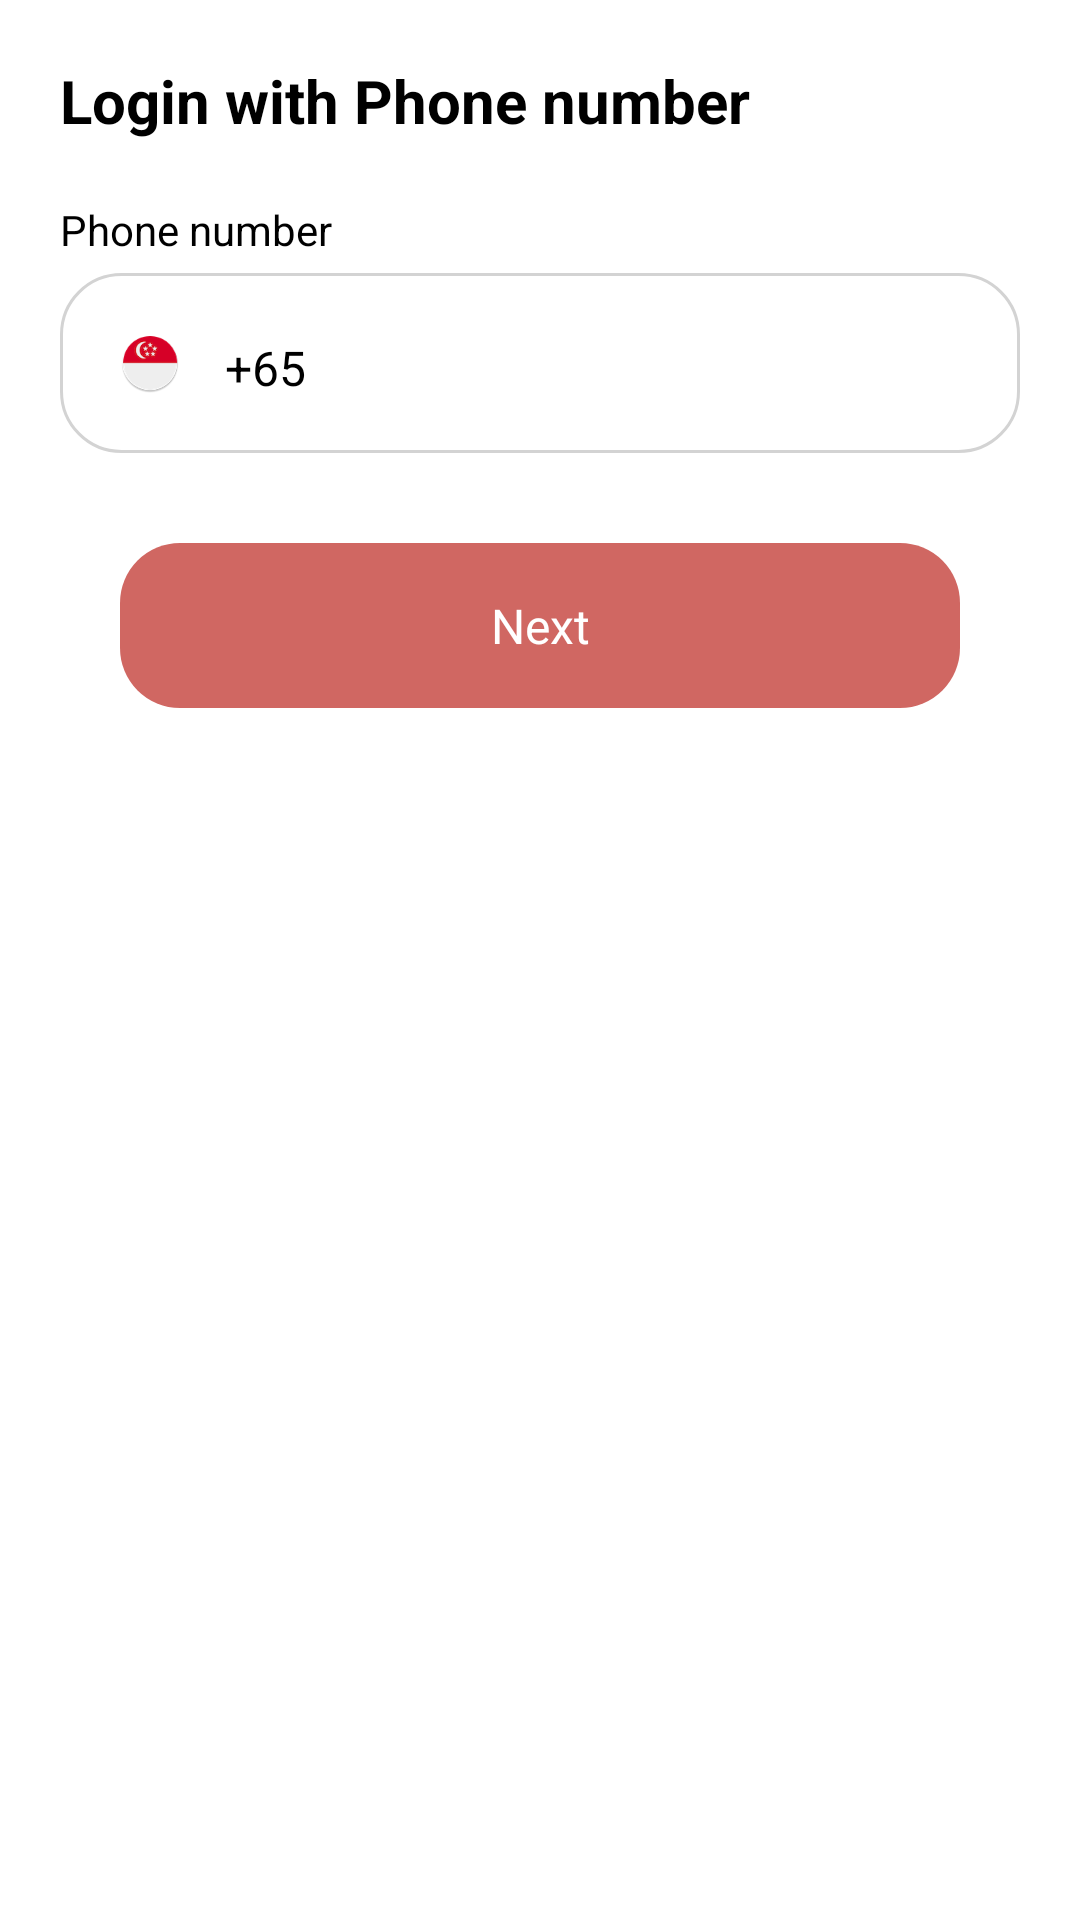

Produce the Android XML layout that renders to this screen, including the resource entries it uses.
<!-- AndroidManifest.xml: application theme Theme.Community -->
<!-- res/layout/activity_phone_login.xml -->
<?xml version="1.0" encoding="utf-8"?>
<androidx.constraintlayout.widget.ConstraintLayout xmlns:android="http://schemas.android.com/apk/res/android"
    xmlns:app="http://schemas.android.com/apk/res-auto"
    xmlns:tools="http://schemas.android.com/tools"
    android:layout_width="match_parent"
    android:layout_height="match_parent"
    tools:context=".PhoneLoginActivity">

    <TextView
        android:id="@+id/text_login_by_phone"
        android:layout_width="wrap_content"
        android:layout_height="wrap_content"
        android:layout_marginStart="20dp"
        android:layout_marginTop="20dp"
        android:text="@string/login_with_phone"
        android:textColor="@color/black"
        android:textSize="20sp"
        android:textStyle="bold"
        app:layout_constraintStart_toStartOf="parent"
        app:layout_constraintTop_toTopOf="parent" />

    <TextView
        android:id="@+id/text_phone"
        android:layout_width="wrap_content"
        android:layout_height="wrap_content"
        android:layout_marginStart="20dp"
        android:layout_marginTop="20dp"
        android:text="@string/phone_number"
        android:textColor="@color/black"
        android:textSize="14sp"
        android:textStyle="normal"
        app:layout_constraintStart_toStartOf="parent"
        app:layout_constraintTop_toBottomOf="@+id/text_login_by_phone" />

    <androidx.appcompat.widget.LinearLayoutCompat
        android:id="@+id/editText"
        android:layout_width="match_parent"
        android:layout_height="60dp"
        android:layout_marginStart="20dp"
        android:layout_marginTop="5dp"
        android:layout_marginEnd="20dp"
        android:paddingTop="5dp"
        android:paddingBottom="5dp"
        android:background="@drawable/edit_text_bg"
        android:orientation="horizontal"
        app:layout_constraintEnd_toEndOf="parent"
        app:layout_constraintStart_toStartOf="parent"
        app:layout_constraintTop_toBottomOf="@+id/text_phone">

        <ImageView
            android:layout_width="20dp"
            android:layout_height="20dp"
            android:layout_gravity="center"
            android:layout_marginLeft="20dp"
            android:src="@mipmap/ic_sg_flag_round"/>

        <TextView
            android:layout_width="wrap_content"
            android:layout_height="wrap_content"
            android:text="+65"
            android:textColor="@color/black"
            android:textSize="16sp"
            android:gravity="center"
            android:layout_marginLeft="15dp"/>

        <EditText
            android:id="@+id/editTextPhone"
            android:layout_width="match_parent"
            android:layout_height="50dp"
            android:layout_marginStart="15dp"
            android:layout_marginEnd="15dp"
            android:backgroundTint="@color/white"
            android:ems="10"
            android:inputType="phone"
            android:textColor="@color/black"
            android:textSize="16sp"
            android:textStyle="normal" />
    </androidx.appcompat.widget.LinearLayoutCompat>

    <TextView
        android:id="@+id/button_next"
        android:layout_width="match_parent"
        android:layout_height="55dp"
        android:layout_marginStart="40dp"
        android:layout_marginTop="30dp"
        android:layout_marginEnd="40dp"
        android:background="@drawable/button_bg"
        android:gravity="center"
        android:text="@string/next"
        android:textColor="@color/white"
        android:textSize="16sp"
        app:layout_constraintEnd_toEndOf="parent"
        app:layout_constraintStart_toStartOf="parent"
        app:layout_constraintTop_toBottomOf="@+id/editText" />

</androidx.constraintlayout.widget.ConstraintLayout>
<!-- resources referenced by this layout -->
<resources>
  <color name="black">#FF000000</color>
  <color name="white">#FFFFFFFF</color>
  <!-- drawable button_bg (drawable) -->
  <?xml version="1.0" encoding="utf-8"?>
  <shape xmlns:android="http://schemas.android.com/apk/res/android">
      <solid android:color="@color/rose_pink"/>
      <corners android:radius="20dp"/>
  </shape>
  <!-- drawable edit_text_bg (drawable) -->
  <?xml version="1.0" encoding="utf-8"?>
  <shape xmlns:android="http://schemas.android.com/apk/res/android">
      <solid android:color="@color/white"/>
      <corners android:radius="20dp"/>
      <stroke android:width="1dp" android:color="@color/light_grey"/>
  </shape>
  <!-- mipmap ic_sg_flag_round: png bitmap (mipmap-hdpi, 4928 bytes) -->
  <string name="login_with_phone">Login with Phone number</string>
  <string name="next">Next</string>
  <string name="phone_number">Phone number</string>
  <style name="Theme.Community" parent="Theme.MaterialComponents.DayNight.DarkActionBar">
          
          <item name="colorPrimary">@color/rose_pink</item>
          <item name="colorPrimaryVariant">@color/beige</item>
          <item name="colorOnPrimary">@color/white</item>
          
          <item name="colorSecondary">@color/teal_200</item>
          <item name="colorSecondaryVariant">@color/teal_700</item>
          <item name="colorOnSecondary">@color/black</item>
          
          <item name="android:statusBarColor" tools:targetApi="l">?attr/colorPrimaryVariant</item>
          
      </style>
  <color name="rose_pink">#FFD06762</color>
  <color name="light_grey">#D3D3D3</color>
  <color name="beige">#F8F0D6</color>
  <color name="teal_200">#FF03DAC5</color>
  <color name="teal_700">#FF018786</color>
</resources>
